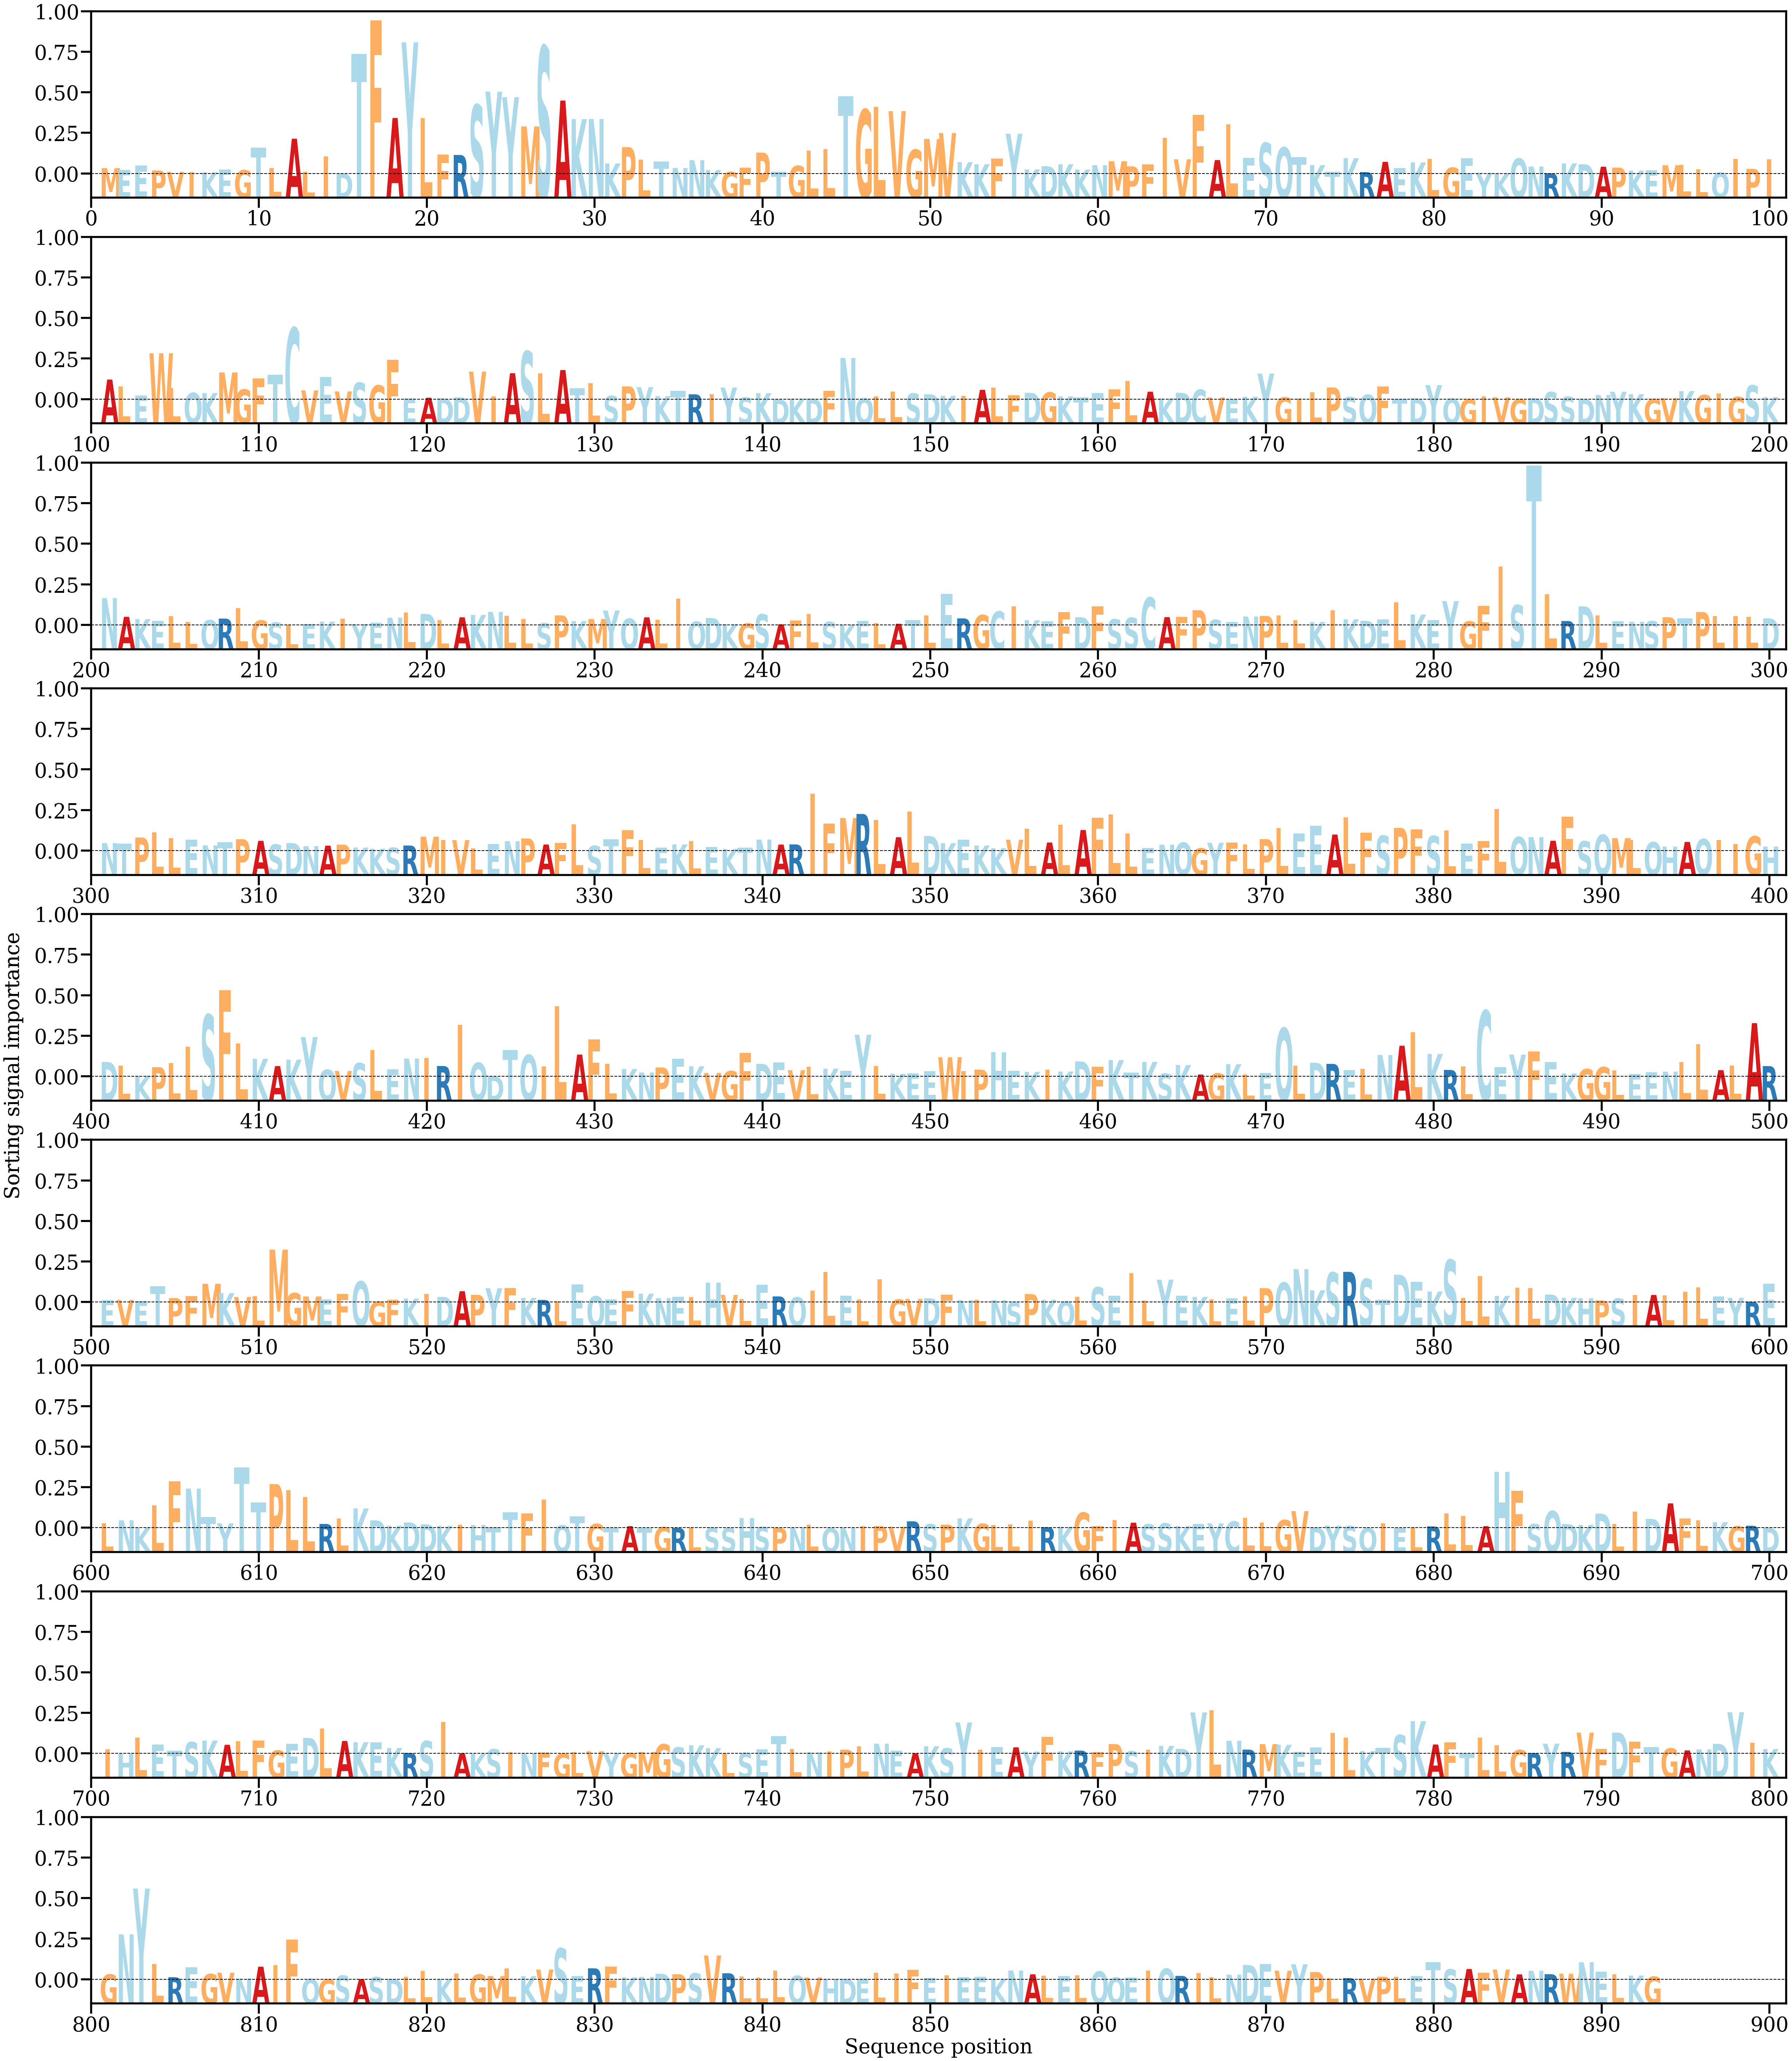

Values plotted in this chart, from the file beside it:
AA, Alpha
M, [0.00050546]
E, [0.0003627]
E, [0.00074372]
P, [0.00029905]
V, [0.00017004]
I, [0.00014987]
K, [0.00013354]
E, [0.00037186]
G, [0.00032052]
T, [0.0023526]
L, [0.00050247]
A, [0.00316189]
L, [0.00017962]
I, [0.001574]
D, [5.4397104e-05]
T, [0.01079075]
F, [0.01381405]
A, [0.00502686]
Y, [0.01185003]
L, [0.00502425]
F, [0.00171464]
R, [0.00169569]
S, [0.00621101]
Y, [0.00740495]
Y, [0.00690359]
M, [0.004266]
S, [0.01149938]
A, [0.0065967]
K, [0.00492646]
N, [0.00494073]
K, [0.00092908]
P, [0.00240194]
L, [0.00126054]
T, [0.00109848]
N, [0.00052248]
N, [0.00122516]
K, [0.00033386]
G, [0.00016749]
F, [0.00054646]
P, [0.00190704]
T, [0.00019872]
G, [0.0007118]
L, [0.00210275]
L, [0.00223337]
T, [0.00700285]
G, [0.00578749]
L, [0.00604805]
V, [0.00565219]
G, [0.00216909]
M, [0.00313983]
V, [0.00367036]
K, [0.00104526]
K, [0.00085758]
F, [0.0013741]
Y, [0.00361176]
K, [0.00038967]
D, [0.00067612]
K, [0.00085838]
K, [0.00037676]
N, [0.00077247]
... 833 more rows
